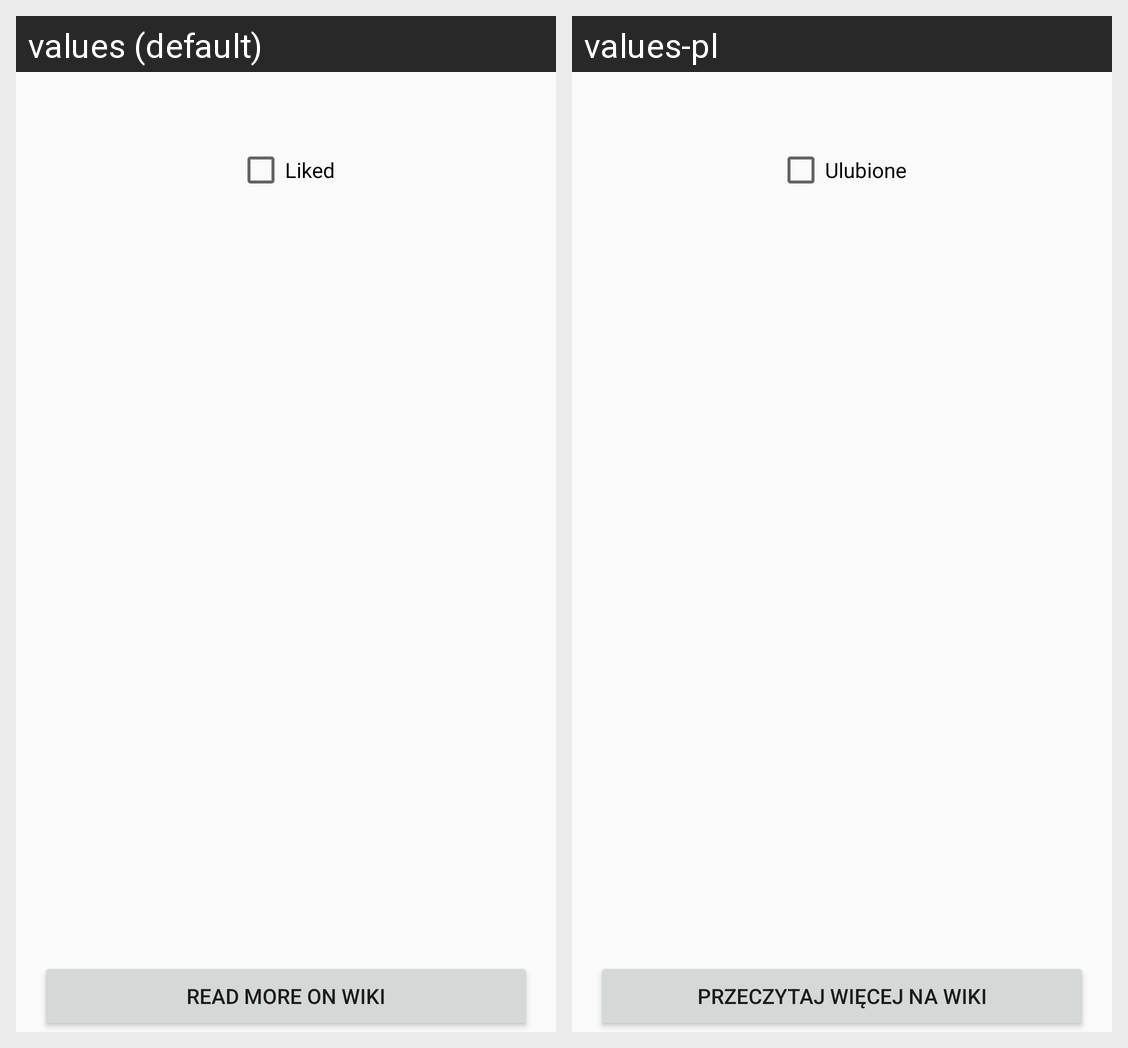

Translations of the strings shown on this Android screen, per locale in the grid:
Android screen res/layout/fragment_detail_character.xml rendered under 2 locales, left to right: values (default), values-pl. Device: Nexus 5 (rendered at 1080×1920; each locale shown at half size, 540×960, under a caption strip naming it); theme AppTheme.
Strings drawn on this screen, with the default value and each locale's value (text and hints the layout hard-codes, and strings that could not be matched under every locale, appear in the picture but are not listed):

liked
  values: Liked
  values-pl: Ulubione

readMoreButton
  values: Read more on Wiki
  values-pl: Przeczytaj więcej na Wiki
